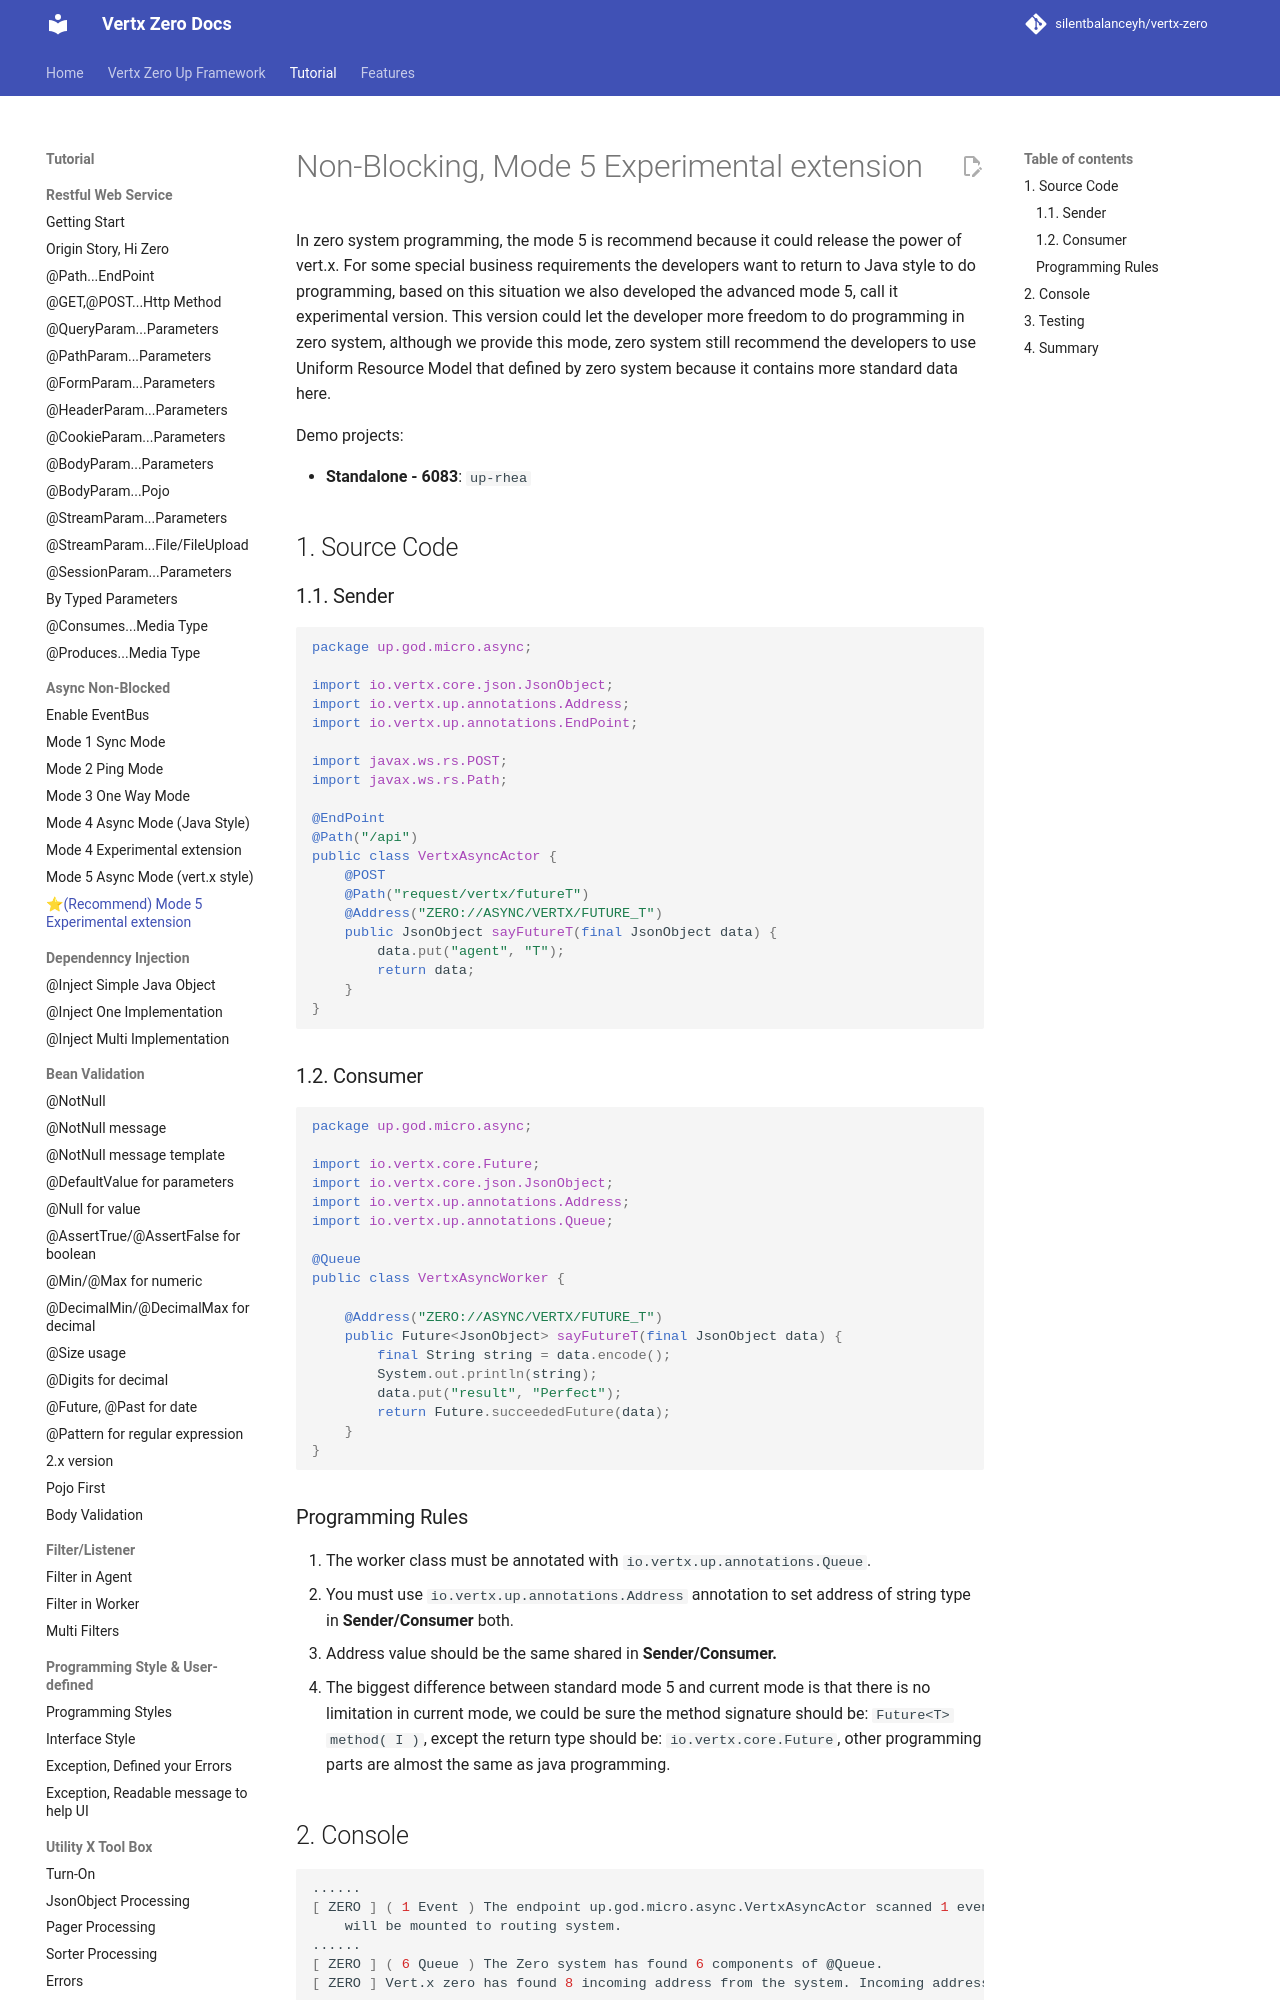

repository: silentbalanceyh/vertx-zero · page: vertx-zero-tutorial/d10025-non-blocking-mode-5-experimental-extension/index.html · generator: jekyll

# Non-Blocking, Mode 5 Experimental extension

In zero system programming, the mode 5 is recommend because it could release the power of vert.x. For some special
business requirements the developers want to return to Java style to do programming, based on this situation we also
developed the advanced mode 5, call it experimental version. This version could let the developer more freedom to do
programming in zero system, although we provide this mode, zero system still recommend the developers to use Uniform
Resource Model that defined by zero system because it contains more standard data here.

Demo projects:

* **Standalone - 6083**: `up-rhea`

## 1. Source Code

### 1.1. Sender

```java
package up.god.micro.async;

import io.vertx.core.json.JsonObject;
import io.vertx.up.annotations.Address;
import io.vertx.up.annotations.EndPoint;

import javax.ws.rs.POST;
import javax.ws.rs.Path;

@EndPoint
@Path("/api")
public class VertxAsyncActor {
    @POST
    @Path("request/vertx/futureT")
    @Address("ZERO://ASYNC/VERTX/FUTURE_T")
    public JsonObject sayFutureT(final JsonObject data) {
        data.put("agent", "T");
        return data;
    }
}
```

### 1.2. Consumer

```java
package up.god.micro.async;

import io.vertx.core.Future;
import io.vertx.core.json.JsonObject;
import io.vertx.up.annotations.Address;
import io.vertx.up.annotations.Queue;

@Queue
public class VertxAsyncWorker {

    @Address("ZERO://ASYNC/VERTX/FUTURE_T")
    public Future<JsonObject> sayFutureT(final JsonObject data) {
        final String string = data.encode();
        System.out.println(string);
        data.put("result", "Perfect");
        return Future.succeededFuture(data);
    }
}
```

### Programming Rules

1. The worker class must be annotated with `io.vertx.up.annotations.Queue`.
2. You must use `io.vertx.up.annotations.Address` annotation to set address of string type in **Sender/Consumer** both.
3. Address value should be the same shared in **Sender/Consumer.**
4. The biggest difference between standard mode 5 and current mode is that there is no limitation in current mode, we
   could be sure the method signature should be: `Future<T> method( I )`, except the return type should
   be: `io.vertx.core.Future`, other programming parts are almost the same as java programming.
